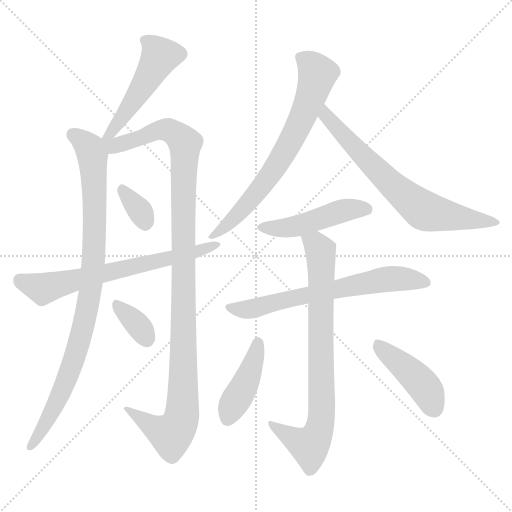
t = 0.00 s
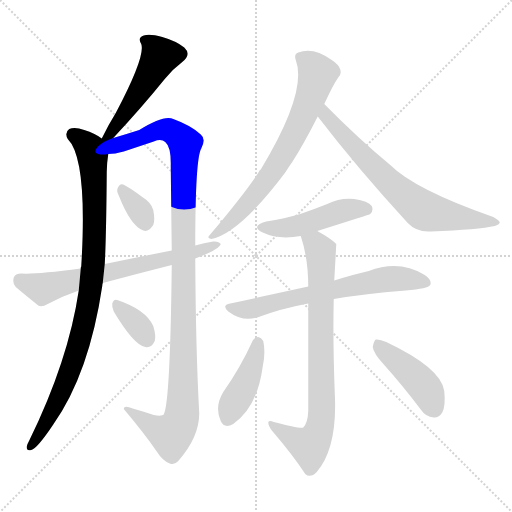
t = 1.96 s
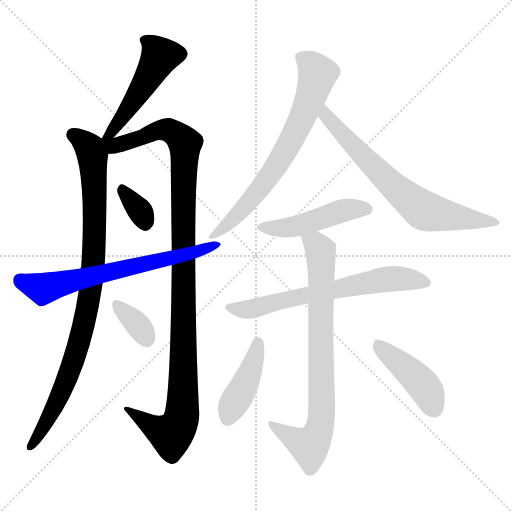
t = 3.91 s
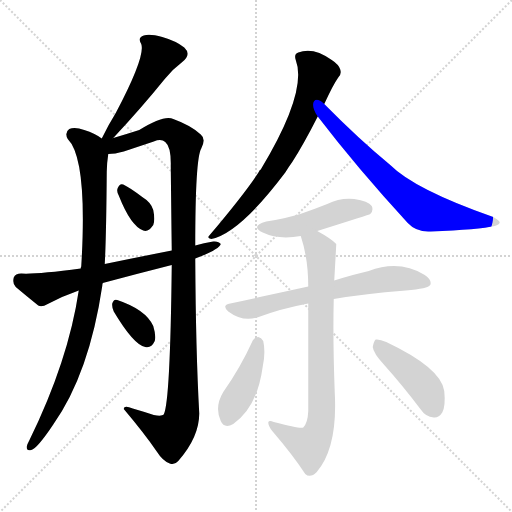
t = 5.87 s
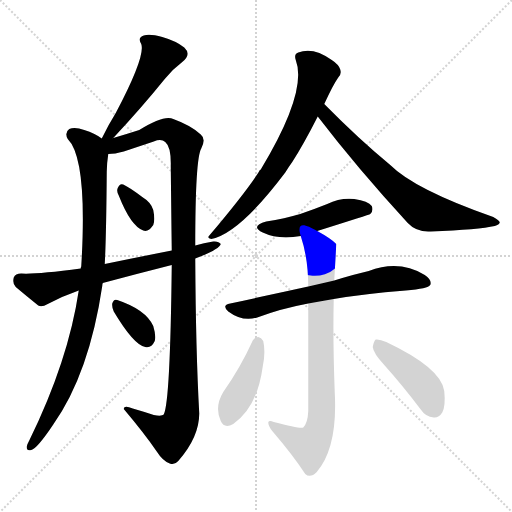
t = 7.83 s
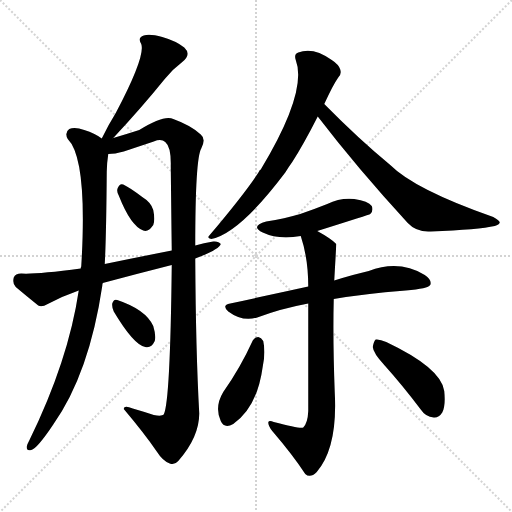
t = 9.79 s

The animated SVG that drew these frames (rendered in a browser with its animation timeline set to each time). Animation: 13 CSS @keyframes rules; one cycle of 9.79 s.

<svg version="1.1" viewBox="0 0 1024 1024" xmlns="http://www.w3.org/2000/svg">
  <g stroke="lightgray" stroke-dasharray="1,1" stroke-width="1" transform="scale(4, 4)">
    <line x1="0" y1="0" x2="256" y2="256"></line>
    <line x1="256" y1="0" x2="0" y2="256"></line>
    <line x1="128" y1="0" x2="128" y2="256"></line>
    <line x1="0" y1="128" x2="256" y2="128"></line>
  </g>
<g transform="scale(1, -1) translate(0, -900)">
   <style type="text/css">
    @keyframes keyframes0 {
      from {
       stroke: blue;
       stroke-dashoffset: 497;
       stroke-width: 128;
       }
       62% {
       animation-timing-function: step-end;
       stroke: blue;
       stroke-dashoffset: 0;
       stroke-width: 128;
       }
       to {
       stroke: black;
       stroke-width: 1024;
       }
       }
       #make-me-a-hanzi-animation-0 {
         animation: keyframes0 0.654460s both;
         animation-delay: 0.000000s;
         animation-timing-function: linear;
       }
    @keyframes keyframes1 {
      from {
       stroke: blue;
       stroke-dashoffset: 921;
       stroke-width: 128;
       }
       75% {
       animation-timing-function: step-end;
       stroke: blue;
       stroke-dashoffset: 0;
       stroke-width: 128;
       }
       to {
       stroke: black;
       stroke-width: 1024;
       }
       }
       #make-me-a-hanzi-animation-1 {
         animation: keyframes1 0.999512s both;
         animation-delay: 0.654460s;
         animation-timing-function: linear;
       }
    @keyframes keyframes2 {
      from {
       stroke: blue;
       stroke-dashoffset: 1121;
       stroke-width: 128;
       }
       78% {
       animation-timing-function: step-end;
       stroke: blue;
       stroke-dashoffset: 0;
       stroke-width: 128;
       }
       to {
       stroke: black;
       stroke-width: 1024;
       }
       }
       #make-me-a-hanzi-animation-2 {
         animation: keyframes2 1.162272s both;
         animation-delay: 1.653971s;
         animation-timing-function: linear;
       }
    @keyframes keyframes3 {
      from {
       stroke: blue;
       stroke-dashoffset: 333;
       stroke-width: 128;
       }
       52% {
       animation-timing-function: step-end;
       stroke: blue;
       stroke-dashoffset: 0;
       stroke-width: 128;
       }
       to {
       stroke: black;
       stroke-width: 1024;
       }
       }
       #make-me-a-hanzi-animation-3 {
         animation: keyframes3 0.520996s both;
         animation-delay: 2.816243s;
         animation-timing-function: linear;
       }
    @keyframes keyframes4 {
      from {
       stroke: blue;
       stroke-dashoffset: 664;
       stroke-width: 128;
       }
       68% {
       animation-timing-function: step-end;
       stroke: blue;
       stroke-dashoffset: 0;
       stroke-width: 128;
       }
       to {
       stroke: black;
       stroke-width: 1024;
       }
       }
       #make-me-a-hanzi-animation-4 {
         animation: keyframes4 0.790365s both;
         animation-delay: 3.337240s;
         animation-timing-function: linear;
       }
    @keyframes keyframes5 {
      from {
       stroke: blue;
       stroke-dashoffset: 347;
       stroke-width: 128;
       }
       53% {
       animation-timing-function: step-end;
       stroke: blue;
       stroke-dashoffset: 0;
       stroke-width: 128;
       }
       to {
       stroke: black;
       stroke-width: 1024;
       }
       }
       #make-me-a-hanzi-animation-5 {
         animation: keyframes5 0.532389s both;
         animation-delay: 4.127604s;
         animation-timing-function: linear;
       }
    @keyframes keyframes6 {
      from {
       stroke: blue;
       stroke-dashoffset: 691;
       stroke-width: 128;
       }
       69% {
       animation-timing-function: step-end;
       stroke: blue;
       stroke-dashoffset: 0;
       stroke-width: 128;
       }
       to {
       stroke: black;
       stroke-width: 1024;
       }
       }
       #make-me-a-hanzi-animation-6 {
         animation: keyframes6 0.812337s both;
         animation-delay: 4.659993s;
         animation-timing-function: linear;
       }
    @keyframes keyframes7 {
      from {
       stroke: blue;
       stroke-dashoffset: 691;
       stroke-width: 128;
       }
       69% {
       animation-timing-function: step-end;
       stroke: blue;
       stroke-dashoffset: 0;
       stroke-width: 128;
       }
       to {
       stroke: black;
       stroke-width: 1024;
       }
       }
       #make-me-a-hanzi-animation-7 {
         animation: keyframes7 0.812337s both;
         animation-delay: 5.472331s;
         animation-timing-function: linear;
       }
    @keyframes keyframes8 {
      from {
       stroke: blue;
       stroke-dashoffset: 472;
       stroke-width: 128;
       }
       61% {
       animation-timing-function: step-end;
       stroke: blue;
       stroke-dashoffset: 0;
       stroke-width: 128;
       }
       to {
       stroke: black;
       stroke-width: 1024;
       }
       }
       #make-me-a-hanzi-animation-8 {
         animation: keyframes8 0.634115s both;
         animation-delay: 6.284668s;
         animation-timing-function: linear;
       }
    @keyframes keyframes9 {
      from {
       stroke: blue;
       stroke-dashoffset: 658;
       stroke-width: 128;
       }
       68% {
       animation-timing-function: step-end;
       stroke: blue;
       stroke-dashoffset: 0;
       stroke-width: 128;
       }
       to {
       stroke: black;
       stroke-width: 1024;
       }
       }
       #make-me-a-hanzi-animation-9 {
         animation: keyframes9 0.785482s both;
         animation-delay: 6.918783s;
         animation-timing-function: linear;
       }
    @keyframes keyframes10 {
      from {
       stroke: blue;
       stroke-dashoffset: 782;
       stroke-width: 128;
       }
       72% {
       animation-timing-function: step-end;
       stroke: blue;
       stroke-dashoffset: 0;
       stroke-width: 128;
       }
       to {
       stroke: black;
       stroke-width: 1024;
       }
       }
       #make-me-a-hanzi-animation-10 {
         animation: keyframes10 0.886393s both;
         animation-delay: 7.704264s;
         animation-timing-function: linear;
       }
    @keyframes keyframes11 {
      from {
       stroke: blue;
       stroke-dashoffset: 420;
       stroke-width: 128;
       }
       58% {
       animation-timing-function: step-end;
       stroke: blue;
       stroke-dashoffset: 0;
       stroke-width: 128;
       }
       to {
       stroke: black;
       stroke-width: 1024;
       }
       }
       #make-me-a-hanzi-animation-11 {
         animation: keyframes11 0.591797s both;
         animation-delay: 8.590658s;
         animation-timing-function: linear;
       }
    @keyframes keyframes12 {
      from {
       stroke: blue;
       stroke-dashoffset: 432;
       stroke-width: 128;
       }
       58% {
       animation-timing-function: step-end;
       stroke: blue;
       stroke-dashoffset: 0;
       stroke-width: 128;
       }
       to {
       stroke: black;
       stroke-width: 1024;
       }
       }
       #make-me-a-hanzi-animation-12 {
         animation: keyframes12 0.601562s both;
         animation-delay: 9.182454s;
         animation-timing-function: linear;
       }
</style>
<path d="M 226.5 624.0 Q 283.5 685.0 329.5 742.0 Q 344.5 761.0 364.5 776.0 Q 383.5 791.0 368.5 805.0 Q 352.5 818.0 324.5 826.0 Q 299.5 833.0 287.5 829.0 Q 274.5 825.0 282.5 812.0 Q 291.5 788.0 231.5 674.0 Q 216.5 650.0 203.5 623.0 C 190.5 596.0 206.5 602.0 226.5 624.0 Z" fill="lightgray"></path> 
<path d="M 203.5 623.0 Q 190.5 633.0 168.5 640.0 Q 149.5 647.0 138.5 642.0 Q 128.5 635.0 135.5 622.0 Q 175.5 582.0 162.5 367.0 Q 161.5 366.0 161.5 363.0 L 157.5 319.0 Q 136.5 178.0 58.5 19.0 Q 54.5 12.0 53.5 7.0 Q 52.5 -3.0 62.5 0.0 Q 74.5 3.0 106.5 51.0 Q 178.5 153.0 204.5 328.0 Q 204.5 331.0 205.5 334.0 L 209.5 372.0 Q 212.5 426.0 213.5 557.0 Q 213.5 572.0 216.5 592.0 C 219.5 614.0 219.5 614.0 203.5 623.0 Z" fill="lightgray"></path> 
<path d="M 343.5 370.0 Q 340.5 96.0 327.5 71.0 Q 323.5 67.0 307.5 70.0 Q 286.5 77.0 265.5 83.0 Q 247.5 90.0 247.5 82.0 Q 290.5 31.0 313.5 -3.0 Q 325.5 -22.0 339.5 -27.0 Q 348.5 -31.0 356.5 -22.0 Q 398.5 26.0 398.5 73.0 Q 391.5 200.0 390.5 383.0 L 390.5 409.0 Q 390.5 583.0 402.5 603.0 Q 412.5 622.0 401.5 631.0 Q 382.5 649.0 346.5 662.0 Q 328.5 671.0 278.5 640.0 Q 250.5 631.0 226.5 624.0 C 195.5 615.0 169.5 585.0 216.5 592.0 Q 229.5 592.0 247.5 597.0 L 307.5 617.0 Q 322.5 623.0 330.5 616.0 Q 342.5 606.0 341.5 568.0 Q 342.5 478.0 343.5 399.0 L 343.5 370.0 Z" fill="lightgray"></path> 
<path d="M 237.5 509.0 Q 261.5 448.0 286.5 439.0 Q 296.5 435.0 306.5 450.0 Q 310.5 460.0 306.5 480.0 Q 302.5 495.0 284.5 506.0 Q 259.5 525.0 246.5 531.0 Q 239.5 534.0 235.5 524.0 Q 232.5 518.0 237.5 509.0 Z" fill="lightgray"></path> 
<path d="M 390.5 383.0 Q 438.5 401.0 441.5 412.0 Q 437.5 418.0 426.5 417.0 Q 407.5 414.0 390.5 409.0 L 343.5 399.0 Q 277.5 386.0 209.5 372.0 L 161.5 363.0 Q 71.5 351.0 42.5 353.0 Q 30.5 353.0 27.5 345.0 Q 24.5 333.0 31.5 326.0 Q 50.5 310.0 76.5 289.0 Q 83.5 285.0 95.5 292.0 Q 125.5 308.0 157.5 319.0 L 205.5 334.0 Q 272.5 352.0 343.5 370.0 L 390.5 383.0 Z" fill="lightgray"></path> 
<path d="M 227.5 277.0 Q 267.5 210.0 290.5 206.0 Q 302.5 203.0 309.5 218.0 Q 312.5 228.0 306.5 248.0 Q 291.5 281.0 234.5 300.0 Q 227.5 303.0 224.5 293.0 Q 223.5 286.0 227.5 277.0 Z" fill="lightgray"></path> 
<path d="M 648.5 692.0 Q 666.5 731.0 676.5 745.0 Q 683.5 751.0 680.5 761.0 Q 677.5 771.0 663.5 780.0 Q 626.5 807.0 596.5 795.0 Q 587.5 792.0 591.5 780.0 Q 615.5 717.0 521.5 561.0 Q 518.5 560.0 517.5 556.0 Q 490.5 514.0 419.5 430.0 Q 412.5 423.0 422.5 422.0 Q 479.5 434.0 570.5 555.0 Q 576.5 565.0 584.5 576.0 Q 606.5 610.0 635.5 667.0 L 648.5 692.0 Z" fill="lightgray"></path> 
<path d="M 635.5 667.0 Q 714.5 564.0 815.5 454.0 Q 833.5 435.0 861.5 437.0 Q 958.5 441.0 989.5 448.0 Q 998.5 451.0 999.5 455.0 Q 999.5 459.0 986.5 466.0 Q 829.5 521.0 780.5 570.0 Q 717.5 622.0 648.5 692.0 C 627.5 713.0 617.5 691.0 635.5 667.0 Z" fill="lightgray"></path> 
<path d="M 634.5 438.0 Q 739.5 471.0 740.5 472.0 Q 747.5 479.0 743.5 488.0 Q 736.5 498.0 708.5 502.0 Q 680.5 505.0 654.5 492.0 Q 629.5 482.0 600.5 472.0 Q 569.5 463.0 532.5 457.0 Q 499.5 448.0 525.5 435.0 Q 556.5 420.0 601.5 428.0 L 634.5 438.0 Z" fill="lightgray"></path> 
<path d="M 667.5 302.0 Q 725.5 312.0 811.5 319.0 Q 856.5 323.0 860.5 330.0 Q 864.5 340.0 849.5 350.0 Q 798.5 381.0 737.5 358.0 Q 706.5 351.0 668.5 339.0 L 616.5 327.0 Q 543.5 311.0 460.5 293.0 Q 442.5 290.0 456.5 277.0 Q 484.5 256.0 514.5 265.0 Q 562.5 283.0 616.5 293.0 L 667.5 302.0 Z" fill="lightgray"></path> 
<path d="M 616.5 293.0 Q 616.5 212.0 616.5 78.0 Q 615.5 54.0 606.5 45.0 Q 600.5 42.0 547.5 56.0 Q 537.5 60.0 536.5 55.0 Q 536.5 48.0 544.5 38.0 Q 586.5 -11.0 610.5 -48.0 Q 620.5 -57.0 633.5 -44.0 Q 675.5 5.0 669.5 115.0 Q 665.5 220.0 667.5 302.0 L 668.5 339.0 Q 672.5 409.0 672.5 412.0 Q 663.5 422.0 634.5 438.0 C 608.5 453.0 592.5 457.0 601.5 428.0 Q 616.5 383.0 616.5 327.0 L 616.5 293.0 Z" fill="lightgray"></path> 
<path d="M 505.5 219.0 Q 480.5 164.0 446.5 116.0 Q 428.5 86.0 441.5 58.0 Q 448.5 42.0 466.5 52.0 Q 514.5 85.0 525.5 167.0 Q 531.5 195.0 526.5 218.0 Q 522.5 225.0 516.5 226.0 Q 509.5 226.0 505.5 219.0 Z" fill="lightgray"></path> 
<path d="M 768.5 170.0 Q 804.5 130.0 841.5 81.0 Q 851.5 66.0 867.5 65.0 Q 877.5 64.0 884.5 75.0 Q 891.5 88.0 888.5 118.0 Q 882.5 164.0 772.5 216.0 Q 759.5 222.0 751.5 221.0 Q 747.5 218.0 745.5 206.0 Q 746.5 194.0 768.5 170.0 Z" fill="lightgray"></path> 
      <clipPath id="make-me-a-hanzi-clip-0">
      <path d="M 226.5 624.0 Q 283.5 685.0 329.5 742.0 Q 344.5 761.0 364.5 776.0 Q 383.5 791.0 368.5 805.0 Q 352.5 818.0 324.5 826.0 Q 299.5 833.0 287.5 829.0 Q 274.5 825.0 282.5 812.0 Q 291.5 788.0 231.5 674.0 Q 216.5 650.0 203.5 623.0 C 190.5 596.0 206.5 602.0 226.5 624.0 Z" fill="lightgray"></path>
      </clipPath>
      <path clip-path="url(#make-me-a-hanzi-clip-0)" d="M 288.5 819.0 L 311.5 802.0 L 319.5 788.0 L 316.5 780.0 L 243.5 664.0 L 220.5 633.0 L 209.5 629.0 " fill="none" id="make-me-a-hanzi-animation-0" stroke-dasharray="369 738" stroke-linecap="round"></path>

      <clipPath id="make-me-a-hanzi-clip-1">
      <path d="M 203.5 623.0 Q 190.5 633.0 168.5 640.0 Q 149.5 647.0 138.5 642.0 Q 128.5 635.0 135.5 622.0 Q 175.5 582.0 162.5 367.0 Q 161.5 366.0 161.5 363.0 L 157.5 319.0 Q 136.5 178.0 58.5 19.0 Q 54.5 12.0 53.5 7.0 Q 52.5 -3.0 62.5 0.0 Q 74.5 3.0 106.5 51.0 Q 178.5 153.0 204.5 328.0 Q 204.5 331.0 205.5 334.0 L 209.5 372.0 Q 212.5 426.0 213.5 557.0 Q 213.5 572.0 216.5 592.0 C 219.5 614.0 219.5 614.0 203.5 623.0 Z" fill="lightgray"></path>
      </clipPath>
      <path clip-path="url(#make-me-a-hanzi-clip-1)" d="M 146.5 631.0 L 179.5 603.0 L 184.5 585.0 L 189.5 438.0 L 181.5 322.0 L 168.5 254.0 L 132.5 137.0 L 90.5 50.0 L 61.5 8.0 " fill="none" id="make-me-a-hanzi-animation-1" stroke-dasharray="793 1586" stroke-linecap="round"></path>

      <clipPath id="make-me-a-hanzi-clip-2">
      <path d="M 343.5 370.0 Q 340.5 96.0 327.5 71.0 Q 323.5 67.0 307.5 70.0 Q 286.5 77.0 265.5 83.0 Q 247.5 90.0 247.5 82.0 Q 290.5 31.0 313.5 -3.0 Q 325.5 -22.0 339.5 -27.0 Q 348.5 -31.0 356.5 -22.0 Q 398.5 26.0 398.5 73.0 Q 391.5 200.0 390.5 383.0 L 390.5 409.0 Q 390.5 583.0 402.5 603.0 Q 412.5 622.0 401.5 631.0 Q 382.5 649.0 346.5 662.0 Q 328.5 671.0 278.5 640.0 Q 250.5 631.0 226.5 624.0 C 195.5 615.0 169.5 585.0 216.5 592.0 Q 229.5 592.0 247.5 597.0 L 307.5 617.0 Q 322.5 623.0 330.5 616.0 Q 342.5 606.0 341.5 568.0 Q 342.5 478.0 343.5 399.0 L 343.5 370.0 Z" fill="lightgray"></path>
      </clipPath>
      <path clip-path="url(#make-me-a-hanzi-clip-2)" d="M 209.5 619.0 L 226.5 608.0 L 326.5 641.0 L 346.5 636.0 L 369.5 613.0 L 363.5 67.0 L 358.5 50.0 L 342.5 31.0 L 316.5 40.0 L 256.5 77.0 " fill="none" id="make-me-a-hanzi-animation-2" stroke-dasharray="993 1986" stroke-linecap="round"></path>

      <clipPath id="make-me-a-hanzi-clip-3">
      <path d="M 237.5 509.0 Q 261.5 448.0 286.5 439.0 Q 296.5 435.0 306.5 450.0 Q 310.5 460.0 306.5 480.0 Q 302.5 495.0 284.5 506.0 Q 259.5 525.0 246.5 531.0 Q 239.5 534.0 235.5 524.0 Q 232.5 518.0 237.5 509.0 Z" fill="lightgray"></path>
      </clipPath>
      <path clip-path="url(#make-me-a-hanzi-clip-3)" d="M 246.5 519.0 L 282.5 475.0 L 290.5 456.0 " fill="none" id="make-me-a-hanzi-animation-3" stroke-dasharray="205 410" stroke-linecap="round"></path>

      <clipPath id="make-me-a-hanzi-clip-4">
      <path d="M 390.5 383.0 Q 438.5 401.0 441.5 412.0 Q 437.5 418.0 426.5 417.0 Q 407.5 414.0 390.5 409.0 L 343.5 399.0 Q 277.5 386.0 209.5 372.0 L 161.5 363.0 Q 71.5 351.0 42.5 353.0 Q 30.5 353.0 27.5 345.0 Q 24.5 333.0 31.5 326.0 Q 50.5 310.0 76.5 289.0 Q 83.5 285.0 95.5 292.0 Q 125.5 308.0 157.5 319.0 L 205.5 334.0 Q 272.5 352.0 343.5 370.0 L 390.5 383.0 Z" fill="lightgray"></path>
      </clipPath>
      <path clip-path="url(#make-me-a-hanzi-clip-4)" d="M 40.5 339.0 L 87.5 323.0 L 397.5 396.0 L 433.5 413.0 " fill="none" id="make-me-a-hanzi-animation-4" stroke-dasharray="536 1072" stroke-linecap="round"></path>

      <clipPath id="make-me-a-hanzi-clip-5">
      <path d="M 227.5 277.0 Q 267.5 210.0 290.5 206.0 Q 302.5 203.0 309.5 218.0 Q 312.5 228.0 306.5 248.0 Q 291.5 281.0 234.5 300.0 Q 227.5 303.0 224.5 293.0 Q 223.5 286.0 227.5 277.0 Z" fill="lightgray"></path>
      </clipPath>
      <path clip-path="url(#make-me-a-hanzi-clip-5)" d="M 234.5 290.0 L 271.5 255.0 L 293.5 222.0 " fill="none" id="make-me-a-hanzi-animation-5" stroke-dasharray="219 438" stroke-linecap="round"></path>

      <clipPath id="make-me-a-hanzi-clip-6">
      <path d="M 648.5 692.0 Q 666.5 731.0 676.5 745.0 Q 683.5 751.0 680.5 761.0 Q 677.5 771.0 663.5 780.0 Q 626.5 807.0 596.5 795.0 Q 587.5 792.0 591.5 780.0 Q 615.5 717.0 521.5 561.0 Q 518.5 560.0 517.5 556.0 Q 490.5 514.0 419.5 430.0 Q 412.5 423.0 422.5 422.0 Q 479.5 434.0 570.5 555.0 Q 576.5 565.0 584.5 576.0 Q 606.5 610.0 635.5 667.0 L 648.5 692.0 Z" fill="lightgray"></path>
      </clipPath>
      <path clip-path="url(#make-me-a-hanzi-clip-6)" d="M 606.5 783.0 L 635.5 753.0 L 593.5 641.0 L 522.5 525.0 L 458.5 454.0 L 425.5 428.0 " fill="none" id="make-me-a-hanzi-animation-6" stroke-dasharray="563 1126" stroke-linecap="round"></path>

      <clipPath id="make-me-a-hanzi-clip-7">
      <path d="M 635.5 667.0 Q 714.5 564.0 815.5 454.0 Q 833.5 435.0 861.5 437.0 Q 958.5 441.0 989.5 448.0 Q 998.5 451.0 999.5 455.0 Q 999.5 459.0 986.5 466.0 Q 829.5 521.0 780.5 570.0 Q 717.5 622.0 648.5 692.0 C 627.5 713.0 617.5 691.0 635.5 667.0 Z" fill="lightgray"></path>
      </clipPath>
      <path clip-path="url(#make-me-a-hanzi-clip-7)" d="M 650.5 683.0 L 651.5 668.0 L 720.5 593.0 L 799.5 516.0 L 845.5 480.0 L 992.5 454.0 " fill="none" id="make-me-a-hanzi-animation-7" stroke-dasharray="563 1126" stroke-linecap="round"></path>

      <clipPath id="make-me-a-hanzi-clip-8">
      <path d="M 634.5 438.0 Q 739.5 471.0 740.5 472.0 Q 747.5 479.0 743.5 488.0 Q 736.5 498.0 708.5 502.0 Q 680.5 505.0 654.5 492.0 Q 629.5 482.0 600.5 472.0 Q 569.5 463.0 532.5 457.0 Q 499.5 448.0 525.5 435.0 Q 556.5 420.0 601.5 428.0 L 634.5 438.0 Z" fill="lightgray"></path>
      </clipPath>
      <path clip-path="url(#make-me-a-hanzi-clip-8)" d="M 526.5 447.0 L 561.5 443.0 L 642.5 461.0 L 700.5 482.0 L 736.5 479.0 " fill="none" id="make-me-a-hanzi-animation-8" stroke-dasharray="344 688" stroke-linecap="round"></path>

      <clipPath id="make-me-a-hanzi-clip-9">
      <path d="M 667.5 302.0 Q 725.5 312.0 811.5 319.0 Q 856.5 323.0 860.5 330.0 Q 864.5 340.0 849.5 350.0 Q 798.5 381.0 737.5 358.0 Q 706.5 351.0 668.5 339.0 L 616.5 327.0 Q 543.5 311.0 460.5 293.0 Q 442.5 290.0 456.5 277.0 Q 484.5 256.0 514.5 265.0 Q 562.5 283.0 616.5 293.0 L 667.5 302.0 Z" fill="lightgray"></path>
      </clipPath>
      <path clip-path="url(#make-me-a-hanzi-clip-9)" d="M 458.5 285.0 L 503.5 282.0 L 582.5 304.0 L 777.5 342.0 L 853.5 335.0 " fill="none" id="make-me-a-hanzi-animation-9" stroke-dasharray="530 1060" stroke-linecap="round"></path>

      <clipPath id="make-me-a-hanzi-clip-10">
      <path d="M 616.5 293.0 Q 616.5 212.0 616.5 78.0 Q 615.5 54.0 606.5 45.0 Q 600.5 42.0 547.5 56.0 Q 537.5 60.0 536.5 55.0 Q 536.5 48.0 544.5 38.0 Q 586.5 -11.0 610.5 -48.0 Q 620.5 -57.0 633.5 -44.0 Q 675.5 5.0 669.5 115.0 Q 665.5 220.0 667.5 302.0 L 668.5 339.0 Q 672.5 409.0 672.5 412.0 Q 663.5 422.0 634.5 438.0 C 608.5 453.0 592.5 457.0 601.5 428.0 Q 616.5 383.0 616.5 327.0 L 616.5 293.0 Z" fill="lightgray"></path>
      </clipPath>
      <path clip-path="url(#make-me-a-hanzi-clip-10)" d="M 608.5 423.0 L 632.5 411.0 L 641.5 393.0 L 641.5 54.0 L 633.5 27.0 L 619.5 8.0 L 542.5 52.0 " fill="none" id="make-me-a-hanzi-animation-10" stroke-dasharray="654 1308" stroke-linecap="round"></path>

      <clipPath id="make-me-a-hanzi-clip-11">
      <path d="M 505.5 219.0 Q 480.5 164.0 446.5 116.0 Q 428.5 86.0 441.5 58.0 Q 448.5 42.0 466.5 52.0 Q 514.5 85.0 525.5 167.0 Q 531.5 195.0 526.5 218.0 Q 522.5 225.0 516.5 226.0 Q 509.5 226.0 505.5 219.0 Z" fill="lightgray"></path>
      </clipPath>
      <path clip-path="url(#make-me-a-hanzi-clip-11)" d="M 515.5 215.0 L 496.5 147.0 L 455.5 63.0 " fill="none" id="make-me-a-hanzi-animation-11" stroke-dasharray="292 584" stroke-linecap="round"></path>

      <clipPath id="make-me-a-hanzi-clip-12">
      <path d="M 768.5 170.0 Q 804.5 130.0 841.5 81.0 Q 851.5 66.0 867.5 65.0 Q 877.5 64.0 884.5 75.0 Q 891.5 88.0 888.5 118.0 Q 882.5 164.0 772.5 216.0 Q 759.5 222.0 751.5 221.0 Q 747.5 218.0 745.5 206.0 Q 746.5 194.0 768.5 170.0 Z" fill="lightgray"></path>
      </clipPath>
      <path clip-path="url(#make-me-a-hanzi-clip-12)" d="M 755.5 214.0 L 846.5 129.0 L 868.5 83.0 " fill="none" id="make-me-a-hanzi-animation-12" stroke-dasharray="304 608" stroke-linecap="round"></path>

</g>
</svg>
